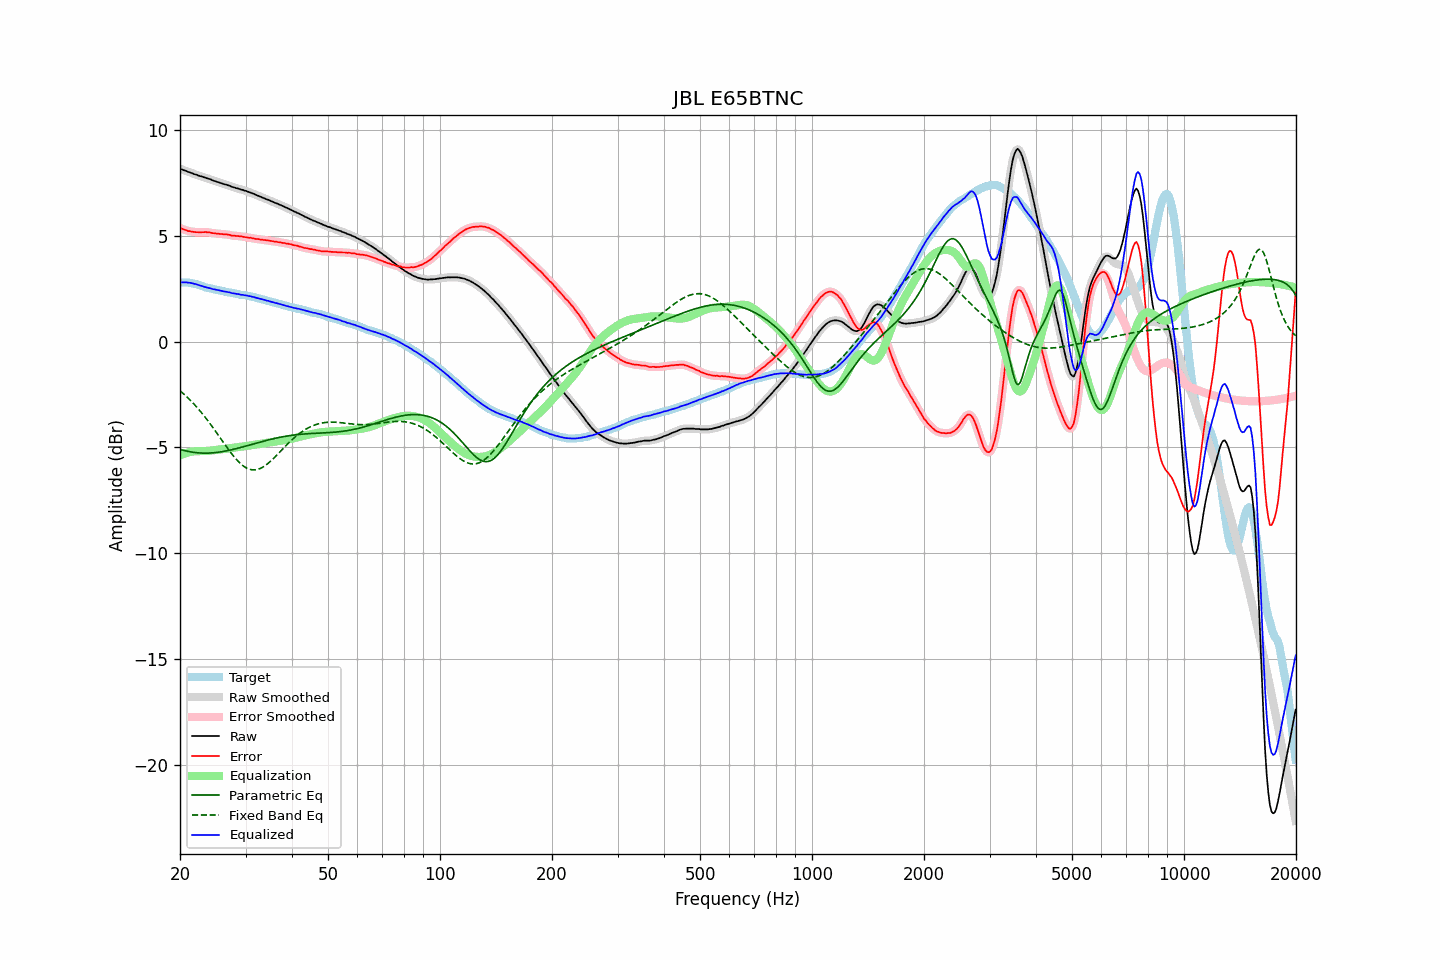

Data behind this chart, as committed beside it:
frequency, raw, error, smoothed, error_smoothed, equalization, parametric_eq, fixed_band_eq, equalized_raw, equalized_smoothed, target
20.00, 8.17, 5.37, 8.17, 5.38, -5.37, -5.09, -2.32, 2.80, 2.80, 2.80
20.20, 8.14, 5.34, 8.14, 5.34, -5.34, -5.11, -2.38, 2.80, 2.80, 2.80
20.40, 8.11, 5.31, 8.11, 5.31, -5.31, -5.13, -2.45, 2.80, 2.80, 2.80
20.61, 8.08, 5.28, 8.08, 5.28, -5.28, -5.15, -2.52, 2.80, 2.80, 2.80
20.81, 8.06, 5.26, 8.06, 5.26, -5.26, -5.17, -2.59, 2.80, 2.80, 2.80
21.02, 8.02, 5.22, 8.03, 5.23, -5.24, -5.19, -2.66, 2.79, 2.79, 2.80
21.23, 8.00, 5.22, 8.00, 5.22, -5.22, -5.20, -2.74, 2.78, 2.78, 2.78
21.44, 7.97, 5.20, 7.97, 5.20, -5.20, -5.21, -2.81, 2.77, 2.77, 2.77
21.66, 7.94, 5.19, 7.94, 5.19, -5.19, -5.23, -2.89, 2.75, 2.75, 2.75
21.87, 7.91, 5.18, 7.92, 5.18, -5.18, -5.24, -2.97, 2.73, 2.73, 2.73
22.09, 7.89, 5.17, 7.89, 5.18, -5.18, -5.25, -3.06, 2.72, 2.71, 2.72
22.31, 7.86, 5.17, 7.86, 5.17, -5.17, -5.25, -3.14, 2.69, 2.69, 2.69
22.54, 7.83, 5.16, 7.84, 5.17, -5.17, -5.26, -3.23, 2.66, 2.67, 2.67
22.76, 7.81, 5.16, 7.81, 5.17, -5.17, -5.26, -3.32, 2.64, 2.64, 2.65
22.99, 7.79, 5.17, 7.79, 5.17, -5.17, -5.27, -3.41, 2.62, 2.62, 2.62
23.22, 7.76, 5.17, 7.77, 5.17, -5.17, -5.27, -3.51, 2.59, 2.60, 2.59
23.45, 7.74, 5.18, 7.74, 5.17, -5.17, -5.27, -3.60, 2.58, 2.57, 2.56
23.69, 7.71, 5.16, 7.72, 5.17, -5.16, -5.27, -3.70, 2.55, 2.55, 2.55
23.92, 7.69, 5.16, 7.69, 5.16, -5.16, -5.26, -3.80, 2.54, 2.54, 2.53
24.16, 7.67, 5.15, 7.66, 5.15, -5.15, -5.26, -3.90, 2.52, 2.52, 2.52
24.40, 7.63, 5.13, 7.64, 5.14, -5.14, -5.26, -4.01, 2.49, 2.50, 2.50
24.65, 7.60, 5.12, 7.61, 5.13, -5.13, -5.25, -4.11, 2.47, 2.48, 2.48
24.89, 7.58, 5.12, 7.58, 5.12, -5.12, -5.24, -4.22, 2.46, 2.46, 2.46
25.14, 7.55, 5.10, 7.55, 5.11, -5.11, -5.23, -4.33, 2.44, 2.45, 2.45
25.39, 7.53, 5.10, 7.53, 5.10, -5.10, -5.22, -4.44, 2.43, 2.43, 2.43
25.65, 7.50, 5.08, 7.50, 5.09, -5.09, -5.21, -4.54, 2.41, 2.41, 2.42
25.91, 7.48, 5.09, 7.48, 5.08, -5.09, -5.20, -4.65, 2.40, 2.39, 2.39
26.16, 7.45, 5.07, 7.46, 5.08, -5.08, -5.19, -4.76, 2.38, 2.38, 2.38
26.43, 7.43, 5.06, 7.43, 5.07, -5.07, -5.17, -4.87, 2.37, 2.37, 2.37
26.69, 7.41, 5.07, 7.41, 5.06, -5.06, -5.16, -4.98, 2.36, 2.35, 2.34
26.96, 7.38, 5.05, 7.39, 5.05, -5.05, -5.14, -5.08, 2.34, 2.34, 2.33
27.23, 7.36, 5.04, 7.36, 5.04, -5.04, -5.13, -5.18, 2.33, 2.32, 2.32
27.50, 7.32, 5.01, 7.33, 5.02, -5.03, -5.11, -5.28, 2.30, 2.30, 2.31
27.77, 7.30, 5.01, 7.30, 5.01, -5.02, -5.09, -5.38, 2.29, 2.28, 2.29
28.05, 7.28, 5.00, 7.28, 5.00, -5.01, -5.07, -5.47, 2.28, 2.27, 2.28
28.33, 7.25, 4.99, 7.26, 5.00, -5.00, -5.05, -5.56, 2.26, 2.26, 2.26
28.62, 7.24, 4.99, 7.24, 4.99, -4.99, -5.03, -5.64, 2.26, 2.25, 2.25
28.90, 7.21, 4.98, 7.21, 4.98, -4.98, -5.01, -5.72, 2.24, 2.24, 2.23
29.19, 7.18, 4.97, 7.19, 4.97, -4.97, -4.99, -5.79, 2.21, 2.22, 2.21
29.48, 7.17, 4.96, 7.17, 4.96, -4.96, -4.97, -5.85, 2.21, 2.21, 2.21
29.78, 7.14, 4.94, 7.15, 4.95, -4.95, -4.95, -5.91, 2.19, 2.20, 2.20
30.08, 7.12, 4.93, 7.12, 4.93, -4.94, -4.93, -5.95, 2.19, 2.18, 2.19
30.38, 7.09, 4.92, 7.09, 4.92, -4.92, -4.91, -5.99, 2.17, 2.17, 2.17
30.68, 7.06, 4.90, 7.07, 4.91, -4.91, -4.89, -6.02, 2.15, 2.16, 2.16
30.99, 7.04, 4.91, 7.04, 4.90, -4.90, -4.87, -6.04, 2.15, 2.14, 2.13
31.30, 7.00, 4.88, 7.01, 4.89, -4.89, -4.85, -6.06, 2.12, 2.12, 2.12
31.61, 6.98, 4.87, 6.98, 4.87, -4.87, -4.83, -6.06, 2.11, 2.10, 2.11
31.93, 6.94, 4.85, 6.95, 4.86, -4.86, -4.80, -6.06, 2.08, 2.08, 2.09
32.24, 6.91, 4.85, 6.91, 4.85, -4.85, -4.78, -6.04, 2.06, 2.06, 2.06
32.57, 6.88, 4.84, 6.88, 4.84, -4.84, -4.76, -6.02, 2.04, 2.04, 2.04
32.89, 6.85, 4.82, 6.85, 4.83, -4.83, -4.74, -5.99, 2.02, 2.02, 2.03
33.22, 6.82, 4.82, 6.82, 4.82, -4.82, -4.72, -5.95, 2.00, 2.01, 2.00
33.55, 6.79, 4.80, 6.79, 4.81, -4.81, -4.70, -5.91, 1.98, 1.98, 1.99
33.89, 6.76, 4.80, 6.76, 4.80, -4.80, -4.68, -5.86, 1.97, 1.96, 1.96
34.23, 6.72, 4.78, 6.73, 4.79, -4.79, -4.66, -5.80, 1.94, 1.94, 1.94
34.57, 6.70, 4.78, 6.70, 4.78, -4.78, -4.64, -5.74, 1.93, 1.92, 1.92
34.92, 6.66, 4.76, 6.67, 4.77, -4.76, -4.62, -5.67, 1.90, 1.90, 1.90
35.27, 6.63, 4.75, 6.63, 4.75, -4.75, -4.61, -5.60, 1.88, 1.88, 1.88
35.62, 6.60, 4.74, 6.60, 4.74, -4.74, -4.59, -5.53, 1.86, 1.86, 1.86
35.97, 6.56, 4.72, 6.57, 4.73, -4.73, -4.57, -5.45, 1.83, 1.84, 1.84
... 635 more rows
